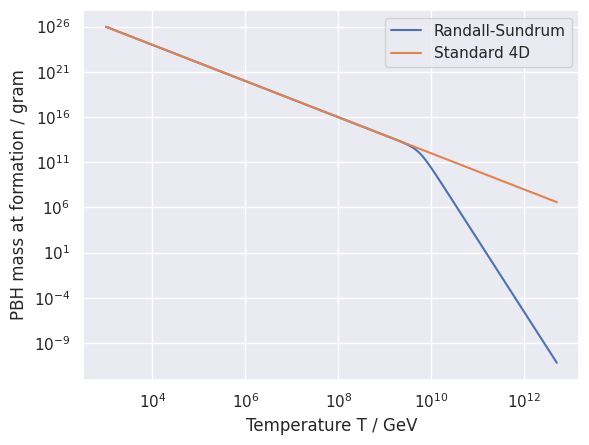
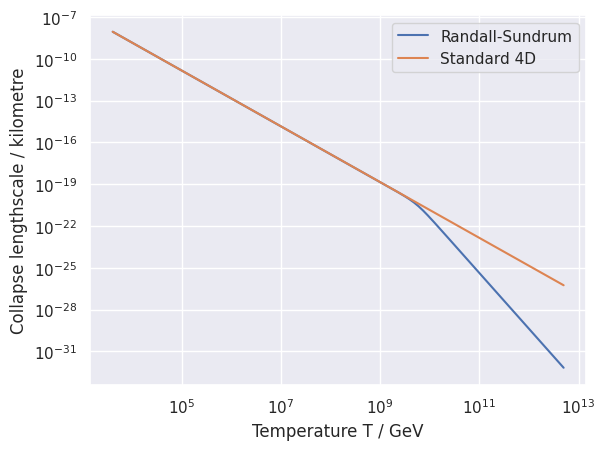
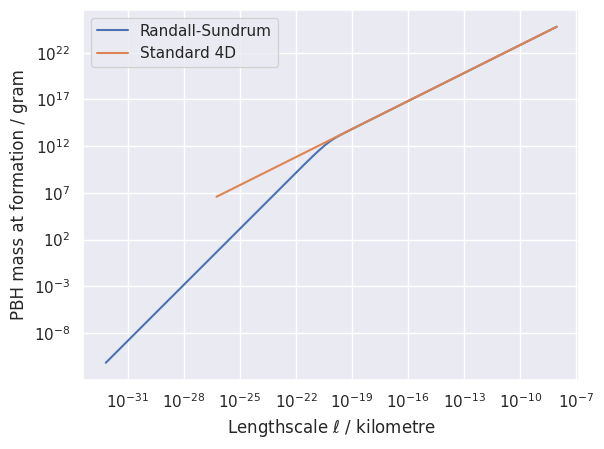

These charts were generated, in order, by the following Python code: (Note: this script raises an exception after producing the figures.)
import numpy as np
from scipy.integrate import ode

import matplotlib.pyplot as plt
import seaborn as sns

sns.set()

# introduce fixed constants
Const_8Pi = 8.0 * np.pi
Const_4Pi = 4.0 * np.pi
Const_2Pi = 2.0 * np.pi
Const_2PiSquared = 2.0 * np.pi*np.pi
Const_4thRoot_6 = np.power(6, 1.0 / 4.0)
Const_Sqrt_3 = np.sqrt(3.0)
Const_M_H = 4.0 * np.sqrt(3.0) * np.pi
Const_Radius_5D = 1.0 / (np.sqrt(3.0) * np.pi)
Const_Radius_4D = 1.0 / (4.0 * np.pi)
Const_4D5D_Transition_Mass = 4.0 / 3.0
Const_4D5D_Transition_Radius = 2.0 / (3.0 * np.pi)
Const_Reff_5D = 2.0
Const_Reff_4D = 3.0 * np.sqrt(3.0) / 2.0

RadiationConstant4D = np.pi * np.pi / 30.0
StefanBoltzmannConstant4D = RadiationConstant4D / 4.0
StefanBoltzmannConstant5D = 0.0668850223995 # 2 * Zeta(5) / pi^3
gstar_full_SM = 106.7
T_CMB = 2.72548

# number of points to use on plots
NumPoints = 200

# number of T-sample points to capture for PBH lifetime mass/temperature relation
NumTSamplePoints = 200


# CONVERSION FROM NATURAL UNITS TO SI UNITS

# 4D reduced Planck mass measured in GeV
M4 = 2.435E18

# in units where c = hbar = kBoltzmann = 1, the Planck temperature is
# TP = 1/sqrt(G) = 1.41678416E32 Kelvin
#    = sqrt(8pi) / sqrt(8piG) = sqrt(8pi) * M4
# that gives us 1 Kelvin measured in GeV
Kelvin = np.sqrt(Const_8Pi) * M4 / 1.41678416E32

# in units where c = hbar = 1, the Planck length is
# ellP = sqrt(G) = 1.61625518E-35 m
#      = sqrt(8piG) / sqrt(8pi) = 1 / (M4 * sqrt(8pi))
# that gives us 1 metre measured in 1/GeV
Metre = 1.0 / (M4 * np.sqrt(Const_8Pi) * 1.61625518E-35)
Kilometre = 1000.0 * Metre
Mpc = 3.08567758128E+19 * Kilometre

# in units where c = hbar = 1, the Planck mass is
# MP = 1/sqrt(G) = 2.17643424E-8 kg
#    = sqrt(8pi) / sqrt(8piG) = sqrt(8pi) * M4
# that gives us 1 kg measured in GeV
Kilogram = np.sqrt(Const_8Pi) * M4 / 2.17643424E-8
Gram = Kilogram / 1000.0
SolarMass = 1.98847E30 * Kilogram


# The *ModelParameters* class captures details of the 4D and 5D Planck masses, and uses these to compute derived
# quantities such as the brane tension and the crossover temperature (in GeV and Kelvin) from the quadratic
# Hubble regime to the linear regime. It also computes the AdS radius in inverse GeV and metres, assuming that
# the bulk cosmological constant is tuned to produce zero four-dimensional cosmological constant.
# This is important for deciding when the transition takes place from a "small" 5D black hole (approximated
# by Myers-Perry) to a "large", effectively 4D black hole (approximated by 4D Schwarzschild).
class ModelParameters:

    def __init__(self, M5):
        # M5 is the fundamental 5D *reduced* Planck mass, measured in GeV
        # M4 is the derived 4D *reduced* Planck mass, measured in GeV

        # M5 should not be much less than a TeV
        if M5 < 1E3:
            raise RuntimeError('Parameter error: 5D Planck mass M5 is less than 1 TeV')

        if M4 <= M5:
            raise RuntimeError(
                'Parameter error: 4D Planck mass should be more (usually much more) than the 5D Planck mass')

        # store primary data
        self.M5 = M5
        self.M4 = M4

        # M_ratio < 1 (usually mu << 1) is the M5/M4 ratio
        M_ratio = M5 / M4
        self.M_ratio = M_ratio

        # compute brane tension lambda = 6 mu^2 M5^4
        # note we can't actually call it lambda in Python, for which lambda is a reserved word
        self.tension = 6 * M_ratio*M_ratio * M5*M5*M5*M5

        # also compute the mass scale associated with the tension
        self.tension_scale = Const_4thRoot_6 * np.sqrt(M_ratio) * M5

        # compute crossover temperature from the quadratic to the linear regime, which occurs when rho = 2 lambda

        # we need the 4D radiation density constant (per degree of freedom) to convert temperature to energy density
        self.RadiationConstant = RadiationConstant4D
        self.StefanBoltzmannConstant4D = StefanBoltzmannConstant4D
        self.StefanBoltzmannConstant5D = StefanBoltzmannConstant4D

        # assume the crossover temperature is high enough that all SM particles are relativistic and in thermal
        # equilibrium, which should be good above Tcross = 200 GeV; we insist Tcross > 1E3 (see below),
        # which is hopefully enough headroom
        self.gstar = gstar_full_SM

        self.T_crossover = np.power(12.0 / (self.RadiationConstant * self.gstar), 1.0/4.0) * np.sqrt(M_ratio) * M5
        self.T_crossover_Kelvin = self.T_crossover / Kelvin

        # compute AdS radius ell and its inverse, mu
        self.mu = M_ratio * M_ratio * M5
        self.ell_AdS = 1.0 / self.mu
        self.ell_AdS_Metres = self.ell_AdS / Metre

        # compute mass-scale at which black holes cross over from 5D to 4D behaviour
        self.M_transition = Const_4D5D_Transition_Mass * M5 / (M_ratio*M_ratio*M_ratio*M_ratio)
        self.M_transition_Kilogram = self.M_transition / Kilogram
        self.M_transition_MSun = self.M_transition / SolarMass

        # SANITY CHECKS

        # check that brane tension scale is smaller than 5D Planck scale
        # this is basically implied if M4 > M5, but there are numerical factors that make it
        # worth checking
        if self.tension_scale > M5:
            raise RuntimeError('Parameter error: brane tension lambda = {tension:.3g} GeV should be smaller than '
                               '5D Planck scale {M5:.3g} GeV'.format(tension=self.tension, M5=M5))

        # check that crossover temperature is smaller than 5D Planck scale
        # this is basically implied if M4 > M5, but there are numerical factors that make it
        # worth checking
        if self.T_crossover > M5:
            raise RuntimeError('Parameter error: crossover temperature T_cross = {Tcross:.3g} GeV should be smaller '
                               'than 5D Planck scale {M5:.3g} GeV'.format(Tcross=self.T_crossover, M5=M5))

        # there's no need to compare the tension and crossover temperature to the 4D Planck scale, because
        # we've already guaranteed that the 4D Planck scale is larger than the 5D Planck scale

        # check that crossover temperature is larger than suggested experimental minimum 1E3 GeV from Guedens et al.,
        # see Eq. (18) and discussion below in astro-ph/0205149v2
        if self.T_crossover < 1E3:
            raise RuntimeError('Parameter error: crossover temperature T_cross = {Tcross:.3g} GeV should be larger '
                               'than experimental limit 1E3 GeV = TeV suggested by '
                               'Guedens et al.'.format(Tcross=self.T_crossover))

    def __str__(self):
        return '5D Planck Mass        M5      = {M5:.5g} GeV\n' \
               '4D Planck Mass        M4      = {M4:.5g} GeV\n' \
               '5D/4D mass ratio      M5/M4   = {ratio:.5g}\n' \
               'brane tension         lambda  = {tension:.5g} GeV^4\n' \
               'brane tension scale           = {tscale:.5g} GeV\n' \
               'crossover temperature T_cross = {Tcross:.5g} GeV\n' \
               '                              = {TcrossKelvin:.5g} K\n' \
               '4D/5D transition      BH mass = {Mtransit:.5g} GeV\n' \
               '                              = {MtransitKilogram:.5g} kg\n' \
               '                              = {MtransitMSun:.3g} Msun\n' \
               'AdS curvature length  ell_AdS = {ell:.5g} / GeV\n' \
               '                              = {ellMetre:.5g} m\n' \
               'AdS curvature scale   mu      = {mu:.5g} GeV'.format(M5=self.M5, M4=self.M4, tension=self.tension,
                                                                     tscale=self.tension_scale, Tcross=self.T_crossover,
                                                                     TcrossKelvin=self.T_crossover_Kelvin,
                                                                     Mtransit=self.M_transition,
                                                                     MtransitKilogram=self.M_transition_Kilogram,
                                                                     ell=self.ell_AdS, ellMetre=self.ell_AdS_Metres,
                                                                     MtransitMSun=self.M_transition_MSun,
                                                                     mu=self.mu, ratio=self.M_ratio)


# The *CosmologyEngine* class provides methods to compute the Hubble rate, Hubble length, horizon mass, etc.
class CosmologyEngine:

    def __init__(self, params: ModelParameters):
        self.params = params

    # compute the radiation energy density in GeV^4 from a temperature supplied in GeV
    # currently, we assume there are a fixed number of relativistic species
    def rho_radiation(self, T):
        # check that supplied temperature is lower than the 5D Planck mass
        if T > self.params.M5:
            raise RuntimeError('Temperature T={temp:.3g} GeV is higher than the 5D Planck '
                               'mass M5={M5:.3g} GeV'.format(temp=T, M5=self.params.M5))

        return self.params.RadiationConstant * self.params.gstar * T * T * T * T

    # compute the Hubble rate in GeV at a time corresponding to a temperature supplied in GeV
    def Hubble(self, T):
        rho = self.rho_radiation(T)

        return 1.0 / (Const_Sqrt_3 * self.params.M4) * np.sqrt(rho * (1.0 + rho / (2.0 * self.params.tension)))

    # compute the 4D-only Hubble rate in GeV at a time corresponding to a temperature supplied in GeV
    def Hubble4(self, T):
        rho = self.rho_radiation(T)

        return 1.0 / (Const_Sqrt_3 * self.params.M4) * np.sqrt(rho)

    # compute the Hubble length in 1/GeV at a time corresponding to a temperature supplied in GeV
    # the formula here is R_H = 1/H
    def R_Hubble(self, T):
        return 1.0 / self.Hubble(T)

    # compute the 4D-only Hubble length in 1/GeV at a time corresponding to a temperature supplied in GeV
    def R_Hubble4(self, T):
        return 1.0 / self.Hubble4(T)

    # compute the mass (in GeV) enclosed within the Hubble length, at a time corresponding to a temperature supplied in GeV
    # the formula here is M_H = (4/3) pi rho R_H^3, but we compute it directly to avoid multiple evaluations of rho
    def M_Hubble(self, T):
        rho = self.rho_radiation(T)
        M_H = Const_M_H * self.params.M4 * self.params.M4 * self.params.M4 \
              * np.power(1.0 + rho / (2.0 * self.params.tension), -3.0/2.0) / np.sqrt(rho)

        return M_H

    # compute the mass (in GeV) enclosed within the 4D-only Hubble length, at a time corresponding to a temperature supplied in GeV
    def M_Hubble4(self, T):
        rho = self.rho_radiation(T)
        M_H = Const_M_H * self.params.M4 * self.params.M4 * self.params.M4 / np.sqrt(rho)

        return M_H


# class PBHState represents the state of a PBH, which involves at least mass but possibly also charge and
# angular momentum. It can be used as an arithmetic type and and can be queried for other properties, such as
# the Hawking temperature.
#
# The crossover from 5D to 4D behaviour is taken to occur when the 5D Myers-Perry radius is equal to
# (4/3) * ell, where ell is the AdS curvature radius. This makes the black hole temperatures continuous.
class PBHState:
    # capture (i) initial mass value, and (ii) a ModelParameters instance so we can decide whether we are in the 4D or
    # 5D regime based on the AdS radius.
    # The initial mass value can be specified in grams, kilograms, or GeV, but defaults to GeV
    def __init__(self, params: ModelParameters, mass: float, units='GeV'):
        if units not in ['gram', 'kilogram', 'GeV']:
            raise RuntimeError('PBHState: unit "{unit}" not understood in constructor'.format(unit=units))

        unit_conversion = {'gram': Gram, 'kilogram': Kilogram, 'GeV': 1.0}
        unit = unit_conversion[units]

        self.params = params
        self.mass = mass * unit

        # check mass is larger than 4D Planck mass; there's no need to check the 5D Planck mass, because
        # we guarantee that M4 > M5
        if self.mass <= self.params.M4:
            raise RuntimeError('Initial black hole mass {mass} GeV should be larger than the 4D Planck mass '
                               '{MP} GeV in order that the PBH does not begin life as a '
                               'relic'.format(mass=self.mass, MP=self.params.M4))

    # implement basic arithmetic operations
    def __add__(self, other):
        if isinstance(other, PBHState):
            return PBHState(self.params, self.mass + other.mass)

        return PBHState(self.params, self.mass + other)

    __radd__ = __add__

    def __sub__(self, other):
        if isinstance(other, PBHState):
            return PBHState(self.params, self.mass - other.mass)

        return PBHState(self.params, self.mass - other)

    def __rsub__(self, other):
        if isinstance(other, PBHState):
            return PBHState(self.params, other.mass - self.mass)

        return PBHState(self.params, other - self.mass)

    def __mul__(self, other):
        if isinstance(other, PBHState):
            return NotImplemented

        return PBHState(self.params, other * self.mass)

    __rmul__ = __mul__

    def __div__(self, other):
        if isinstance(other, PBHState):
            return NotImplemented

        return PBHState(self.params, self.mass / other)

    # query for the 5D Myers-Perry radius of the black hole, measured in 1/GeV
    @property
    def radius_5D(self):
        return Const_Radius_5D * np.sqrt(self.mass / self.params.M5) / self.params.M5

    # query for the 4D Schwarzschild radius of the black hole, measured in 1/GeV
    @property
    def radius_4D(self):
        return Const_Radius_4D * (self.mass / self.params.M4) / self.params.M4

    # determine whether is black hole is in the 5D or 4D regime
    @property
    def is_5D(self):
        R_5D = self.radius_5D
        if R_5D <= Const_4D5D_Transition_Radius * self.params.ell_AdS:
            return True

        return False

    # query for the radius, measured in 1/GeV, accounting for the 4D to 5D crossover
    @property
    def radius(self):
        if self.is_5D:
            return self.radius_5D

        return self.radius_4D

    # query for 5D effective radius, measured in 1/GeV
    # formula is reff = 2 R_h, see e.g. above Eq. (1) of Guedens et al., astro-ph/0208299v2
    @property
    def reff_5D(self):
        return Const_Reff_5D * self.radius_5D

    # query for 4D effective radius, measured in 1/GeV
    # formula is 3 sqrt(3) R_h / 2, see e.g. above Eq. (1) of Guedens et al., astro-ph/0208299v2
    # or this is a standard calculation using geometrical capture cross-section arguments
    # https://physics.stackexchange.com/questions/52315/what-is-the-capture-cross-section-of-a-black-hole-region-for-ultra-relativistic
    @property
    def reff_4D(self):
        return Const_Reff_4D * self.radius_4D

    # query for effective radius, measured in 1/GeV, accounting for the 4D to 5D crossover
    @property
    def reff(self):
        if self.is_5D:
            return self.reff_5D

        return self.reff_4D

    # query for the 5D Hawking temperature, measured in GeV
    # the relation is T_H = 1/(4pi R_h)
    @property
    def T_Hawking_5D(self):
        return 1.0 / (Const_2Pi * self.radius_5D)

    # query for the 5D Hawking temperature, measured in GeV
    # the relation is T_H = 1/(2pi R_h)
    @property
    def T_Hawking_4D(self):
        return 1.0 / (Const_4Pi * self.radius_4D)

    # query for the Hawking temperature, measured in GeV, accounting for the 4D to 5D crossover
    @property
    def T_Hawking(self):
        if self.is_5D:
            return self.T_Hawking_5D

        return self.T_Hawking_4D

class PBH_lifetime_RHS:
    # constructor captures CosmologyEngine instance and sets flags for the integration:
    #   accretion_efficiency_F: efficiency factor for accretion
    #   use_effective_radius: whether accretion should use an effective radius rather than the horizon radius
    #   use_greybody_factors: whether Hawking radiation should be computed using greybody factors, or just the
    #                         Stefan-Boltzmann law
    def __init__(self, engine: CosmologyEngine, accretion_efficiency_F=1.0,
                 use_effective_radius=True, use_greybody_factors=True):
        if engine is None or not isinstance(engine, CosmologyEngine):
            raise RuntimeError('PBH_lifetime_RHS: supplied CosmologyEngine instance is not usable')

        self.engine = engine

        self.accretion_efficiency_F = accretion_efficiency_F

        self.use_effective_radius = use_effective_radius
        self.use_greybody_factors = use_greybody_factors

    # step the PBH mass, accounting for accretion and evaporation
    def eval(self, T_rad, M_PBH_asarray):
        # instantiate a PBHState object to hold the PBH current state, and also the initial value of the
        # temperature
        M_PBH = PBHState(self.engine.params, M_PBH_asarray.item(), 'GeV')

        print('-- integrator being called at T_rad = {TradGeV:.5g} GeV = {TradKelvin:.5g} Kelvin, '
              'mass = {MassGeV:.5g} = {MassGrams:.5g} grams'.format(TradGeV=T_rad, TradKelvin=T_rad/Kelvin,
                                                              MassGeV=M_PBH.mass, MassGrams=M_PBH.mass/Gram))

        # compute Hubble rate at this radiation temperature
        Hubble = self.engine.Hubble(T_rad)

        # compute black hole radius (accounting for 5D -> 4D transition)
        R_H = M_PBH.radius
        reff = M_PBH.reff

        # ACCRETION
        rho_rad = self.engine.rho_radiation(T_rad)
        if self.use_effective_radius:
            accretion_rate = self.accretion_efficiency_F * np.pi * reff*reff * rho_rad
        else:
            accretion_rate = self.accretion_efficiency_F * np.pi * R_H*R_H * rho_rad

        # EVAPORATION

        # compute black hole Hawking temperature
        T_H = M_PBH.T_Hawking

        # evaporation into on-brane degrees of freedom
        Area4D = Const_4Pi * reff*reff
        evaporation_rate4d = self.engine.params.gstar * self.engine.params.StefanBoltzmannConstant4D * Area4D * T_H*T_H*T_H*T_H

        reff5d = M_PBH.reff_5D
        Area5D = Const_2PiSquared * reff5d*reff5d*reff5d
        evaporation_rate5d = 5.0 * self.engine.params.StefanBoltzmannConstant5D * Area5D * T_H*T_H*T_H*T_H*T_H

        evaporation_rate = evaporation_rate4d + evaporation_rate5d

        dMdt = accretion_rate - evaporation_rate

        # convert dMdt into dMdT
        with np.errstate(all='raise'):
            try:
                dMdT = -dMdt / (Hubble*T_rad)
            except FloatingPointError as w:
                print('!! WARNING: {w}, dMdt = {dMdt:.5g}, T_rad = {Trad:.5g}, '
                      'H = {H:.5g}'.format(w = str(w), dMdt=dMdt, Trad=T_rad, H=Hubble))

        print('-- integrator returning dMdT = {dMdT:.5g}, dMdt = {dMdt:.5g}, accretion rate = {acc:.5g}, '
              'evaporation rate = {evap:.5g}, 4d evaporation = {evap4:.5g}, 5d evaporation = {evap5:.5g}' \
                .format(dMdT=dMdT, dMdt=dMdt, acc=accretion_rate, evap=evaporation_rate,
                        evap4=evaporation_rate4d, evap5=evaporation_rate5d))

        return dMdT


class PBH_lifetime_observer:
    # constructor captures CosmologyEngine instance. T_grid should be a numpy 1d array representing points where
    # we want to sample the solution M(T), and M_grid is an (empty) numpy 1d array of the same shape
    # into which the answer will be written
    def __init__(self, engine: CosmologyEngine, T_grid, M_grid):
        if engine is None or not isinstance(engine, CosmologyEngine):
            raise RuntimeError('PBH_lifetime_observer: supplied CosmologyEngine instance is not usable')

        if T_grid.shape != M_grid.shape:
            raise RuntimeError('PBH_lifetime_observer: T_grid and M_grid shapes do not match')

        self.engine = engine
        self.terminate_mass = engine.params.M4

        self.terminated = False

        self.T_grid = T_grid
        self.M_grid = M_grid

        self.T_grid_length = T_grid.size
        self.T_grid_current_index = 0
        if self.T_grid_length > 0:
            self.T_grid_next = self.T_grid[self.T_grid_current_index]
        else:
            self.T_grid_next = None

    # observation step should sample the solution if needed, and check whether the integration should end
    def obs(self, T_rad, M_PBH_asarray):
        M_PBH = M_PBH_asarray.item()
        print('-- observer being called at T_rad = {TradGeV:.5g} GeV = {TradKelvin:.5g} Kelvin, '
              'mass = {MassGeV:.5g} = {MassGrams:.5g} grams'.format(TradGeV=T_rad, TradKelvin=T_rad/Kelvin,
                                                                    MassGeV=M_PBH, MassGrams=M_PBH/Gram))

        # write solution into M-grid if we have passed an observation point
        if self.T_grid_next is not None and T_rad < self.T_grid_next:
            print('-- observer storing solution at index position {n}, T_rad = {TradGeV:.5g} GeV, '
                  'mass = {MassGeV:.5g}'.format(n=self.T_grid_current_index, TradGeV=T_rad, MassGeV=M_PBH))
            self.M_grid[self.T_grid_current_index] = M_PBH

            self.T_grid_current_index += 1
            if self.T_grid_current_index < self.T_grid_length:
                self.T_grid_next = self.T_grid[self.T_grid_current_index]
            else:
                self.T_grid_next = None

        # check whether integration should halt because we have decreased the PBH mass below the 4D Planck scale M4.
        # If this happens, we either get a relic, or at least the standard calculation of Hawking radiation is
        # invalidated, so either way we should stop
        if M_PBH < self.terminate_mass:
            self.terminated = True
            return -1

        return 0


# class PBHInstance captures details of a PBH that forms at a specified initial temperature
# (which we can map to an initial mass and a lengthscale)
class PBHInstance:
    # capture cosmology engine instance and formation temperature of the PBH, measured in GeV
    def __init__(self, engine: CosmologyEngine, T_init: float, horizon_mass_fraction_f=1.0,
                 num_sample_points=NumTSamplePoints):
        self.engine = engine
        self.T_rad_init = T_init

        # fraction of horizon mass that collapses to form the black hole
        self.horizon_mass_fraction_f = 1.0

        # map initial temperature to initial mass of the PBH, in this case for Randall-Sundrum
        self.M_init = horizon_mass_fraction_f * engine.M_Hubble(T_init)

        # also compute initial temperature for the standard 4D scenario
        self.M_init4 = horizon_mass_fraction_f * engine.M_Hubble4(T_init)

        # map initial temperature to a length scale corresponding to the perturbation enclosing the initial mass,
        # here for Randall-Sundrum
        self.R_init = engine.R_Hubble(T_init)
        self.k_init = Const_2Pi / self.R_init

        # and also for the standard 4D scenario
        self.R_init4 = engine.R_Hubble4(T_init)
        self.k_init4 = Const_2Pi / self.R_init4

        # set up grid of T and M sample points to
        # record this mass/temperature relation and the corresponding lifetime;
        self.T_sample_points = np.geomspace(T_init, T_CMB * Kelvin, num_sample_points)

        # compute baseline lifetime for this PBH, that is: in Randall-Sundrum scenario, using
        # effective radius and greybody factors
        self.lifetime = self.compute_PBH_lifetime(use_effective_radius=True,
                                                  use_greybody_factors=True)

    # compute the PBH lifetime (expressed as a final temperature in GeV),
    # given an initial PBH mass (expressed in GeV) and an initial temperature for the
    # radiation bath (expressed in GeV)
    def compute_PBH_lifetime(self, use_effective_radius=True, use_greybody_factors=True):
        # set up ODE system to integrate, select an integrator, and set initial conditions
        rhs = PBH_lifetime_RHS(self.engine,
                               accretion_efficiency_F=1.0,
                               use_effective_radius=use_effective_radius,
                               use_greybody_factors=use_greybody_factors)

        # set up stepper; need to use on that supports solout, which the SUNDIALS ones don't seem to do
        stepper = ode(rhs.eval).set_integrator('dop853', rtol=1E-6, nsteps=5000)

        # set up an observer to detect when the integration should terminate
        M_sample_points = np.zeros_like(self.T_sample_points)
        observer = PBH_lifetime_observer(self.engine, self.T_sample_points, M_sample_points)
        stepper.set_solout(observer.obs)

        # set up initial conditions for the PBH and the radiation bath
        # to keep the numerics sensible, we can't run the integration directly in grams; the numbers get too large,
        # making the integrator need a very small stepsize to keep up
        stepper.set_initial_value(self.M_init, self.T_rad_init)

        # integrate down to the present CMB temperature, or when the observer notices that the PBH
        # mass has decreased below M4
        T_min = T_CMB * Kelvin

        while stepper.successful() and observer.T_grid_next is not None and stepper.t > T_min \
                and not observer.terminated:
            # work out the current target time
            # this is taken to be the current time minus 1/10 of the distance of the next sample point,
            # or the current time minus 5% of the next sample point, whichever is larger.
            # The idea is that we don't run for too long, so we don't exceed the integrator's internal
            # step limit nsteps
            Tdiff = stepper.t - observer.T_grid_next
            Tdelta = Tdiff / 10.0
            if Tdelta < 0.05 * observer.T_grid_next:
                Tdelta = 0.05 * observer.T_grid_next
            Ttarget = stepper.t - Tdelta
            print('%% trying to integrate to T = {Tnext}'.format(Tnext=Ttarget))
            stepper.integrate(Ttarget)

        # if there was an integration failure, raise an exception
        if not stepper.successful():
            raise RuntimeError('PBH lifetime calculation failed due to an integration error, '
                               'code = {code}'.format(code=stepper.get_return_code()))

        # truncate unused sample points at end of M_sample_points
        M_sample_points.resize(observer.T_grid_current_index)

        # if the PBH mass has decreased to the point where we get a relic, report the lifetime that was found
        if observer.terminated or stepper.y <= self.engine.params.M4:
            return stepper.T, M_sample_points

        # A lifetime of None indicates that this PBH has not evaporated by the present day
        return None, M_sample_points

    def lifetime_plot(self, filename, mass_units='gram', temperature_units='Kelvin'):
        # check desired units are sensible
        if mass_units not in ['gram', 'kilogram', 'GeV']:
            raise RuntimeError('lifetime_plot(): unit "{unit}" not understood in constructor'.format(unit=mass_units))

        if temperature_units not in ['Kelvin', 'GeV']:
            raise RuntimeError(
                'lifetime_plot: unit "{unit}" not understood in constructor'.format(unit=temperature_units))

        mass_conversions = {'gram': Gram, 'kilogram': Kilogram, 'GeV': 1.0}
        temperature_conversions = {'Kelvin': Kelvin, 'GeV': 1.0}

        mass_unit = mass_conversions[mass_units]
        temperature_unit = temperature_conversions[temperature_units]

        T_values = self.T_sample_points[:self.lifetime[1].size] / temperature_unit
        M_values = self.lifetime[1] / mass_unit

        plt.figure()
        plt.loglog(T_values, M_values, label='initial mass = {i:.3g} {unit}'.format(i=self.M_init / mass_unit,
                                                                                    unit=mass_units))
        plt.xlabel('Temperature T / {unit}'.format(unit=temperature_units))
        plt.ylabel('PBH mass / {unit}'.format(unit=mass_units))
        plt.legend()
        plt.savefig(filename)


# generate a plot of PBH formation mass vs. formation temperature
def PBHMassPlot(M5, Tlo=1E3, Thi=None, units='gram'):
    # check desired units are sensible
    if units not in ['gram', 'kilogram', 'GeV']:
        raise RuntimeError('PBHMassPlot: unit "{unit}" not understood in constructor'.format(unit=units))

    if Thi is None:
        Thi = M5

    # build a dictionary of unit conversion coefficients
    units_conversion = {'gram': Gram, 'kilogram': Kilogram, 'GeV': 1.0}

    params = ModelParameters(M5)
    engine = CosmologyEngine(params)

    T_range = np.geomspace(Tlo, Thi, num=NumPoints)

    unit = units_conversion[units]

    M_values = [engine.M_Hubble(T) / unit for T in T_range]
    M4_values = [engine.M_Hubble4(T) / unit for T in T_range]

    plt.figure()
    plt.loglog(T_range, M_values, label='Randall-Sundrum')
    plt.loglog(T_range, M4_values, label='Standard 4D')
    plt.xlabel('Temperature T / GeV')
    plt.ylabel('PBH mass at formation / {units}'.format(units=units))
    plt.legend()
    plt.savefig('formation-mass.pdf')


# generate a plot of PBH formation lengthscale vs. formation temperature
def PBHLengthscalePlot(M5, Tlo=4E3, Thi=None, units='kilometre'):
    # check desired units are sensible
    if units not in ['metre', 'kilometre', 'Mpc']:
        raise RuntimeError('PBHLengthscalePlot: unit "{unit}" not understood in constructor'.format(unit=units))

    if Thi is None:
        Thi = M5

    # build a dictionary of unit conversion coefficients
    units_conversion = {'metre': Metre, 'kilometre': Kilometre, 'Mpc': Mpc}

    params = ModelParameters(M5)
    engine = CosmologyEngine(params)

    T_range = np.geomspace(Tlo, Thi, num=NumPoints)

    unit = units_conversion[units]

    R_values = [engine.R_Hubble(T) / unit for T in T_range]
    R4_values = [engine.R_Hubble4(T) / unit for T in T_range]

    plt.figure()
    plt.loglog(T_range, R_values, label='Randall-Sundrum')
    plt.loglog(T_range, R4_values, label='Standard 4D')
    plt.xlabel('Temperature T / GeV')
    plt.ylabel('Collapse lengthscale / {units}'.format(units=units))
    plt.legend()
    plt.savefig('formation-lengthscale.pdf')


# generate a plot of PBH formation mass vs. formation lengthscale
def PBHMassScaleRelation(M5, Tlo=4E3, Thi=None, length_units='kilometre', mass_units='gram'):
    # check desired units are sensible
    if length_units not in ['metre', 'kilometre', 'Mpc']:
        raise RuntimeError('PBHLengthscalePlot: unit "{unit}" not understood in constructor'.format(unit=length_units))

    if mass_units not in ['gram', 'kilogram', 'GeV']:
        raise RuntimeError('PBHMassPlot: unit "{unit}" not understood in constructor'.format(unit=mass_units))

    if Thi is None:
        Thi = M5

    # build a dictionary of unit conversion coefficients
    length_conversion = {'metre': Metre, 'kilometre': Kilometre, 'Mpc': Mpc}
    mass_conversion = {'gram': Gram, 'kilogram': Kilogram, 'GeV': 1.0}

    params = ModelParameters(M5)
    engine = CosmologyEngine(params)

    T_range = np.geomspace(Tlo, Thi, num=NumPoints)

    length_unit = length_conversion[length_units]
    mass_unit = mass_conversion[mass_units]

    R_values = [engine.R_Hubble(T) / length_unit for T in reversed(T_range)]
    R4_values = [engine.R_Hubble4(T) / length_unit for T in reversed(T_range)]

    M_values = [engine.M_Hubble(T) / mass_unit for T in reversed(T_range)]
    M4_values = [engine.M_Hubble4(T) / mass_unit for T in reversed(T_range)]

    plt.figure()
    plt.loglog(R_values, M_values, label='Randall-Sundrum')
    plt.loglog(R4_values, M4_values, label='Standard 4D')
    plt.xlabel('Lengthscale $\ell$ / {units}'.format(units=length_units))
    plt.ylabel('PBH mass at formation / {units}'.format(units=mass_units))
    plt.legend()
    plt.savefig('PBH-mass-lengthscale.pdf')


# Generate plots
PBHMassPlot(5E12)
PBHLengthscalePlot(5E12)
PBHMassScaleRelation(5E12)

# compute PBH evolution
params = ModelParameters(1E14)
engine = CosmologyEngine(params)
sample = PBHInstance(engine, 1E10)
sample.lifetime_plot('PBH_T1E10_lifetime.pdf')
